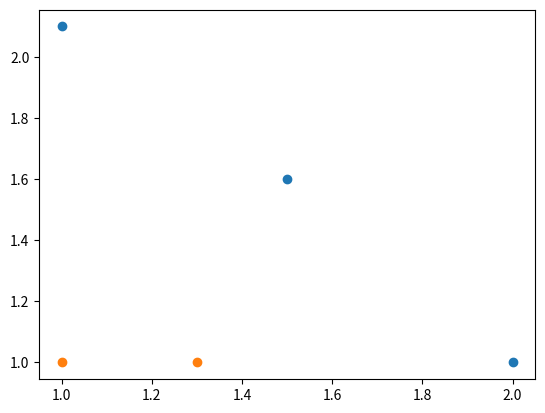

Reproduce this figure in Python.
#!/usr/bin/python
# -*- coding: utf8 -*-


import numpy as np
import matplotlib.pyplot as plt
"""
Author:
    Jack Cui
Blog:
    http://blog.csdn.net/c406495762
Zhihu:
    https://www.zhihu.com/people/Jack--Cui/
Modify:
    2017-10-10
"""
def loadSimpData():
    """
    创建单层决策树的数据集
    Parameters:
        无
    Returns:
        dataMat - 数据矩阵
        classLabels - 数据标签
    """
    datMat = np.matrix([[ 1. ,  2.1],
        [ 1.5,  1.6],
        [ 1.3,  1. ],
        [ 1. ,  1. ],
        [ 2. ,  1. ]])
    classLabels = [1.0, 1.0, -1.0, -1.0, 1.0]
    return datMat,classLabels
def showDataSet(dataMat, labelMat):
    """
    数据可视化
    Parameters:
        dataMat - 数据矩阵
        labelMat - 数据标签
    Returns:
        无
    """
    data_plus = []                                  #正样本
    data_minus = []                                 #负样本
    for i in range(len(dataMat)):
        if labelMat[i] > 0:
            data_plus.append(dataMat[i])
        else:
            data_minus.append(dataMat[i])
    data_plus_np = np.array(data_plus)                                             #转换为numpy矩阵
    data_minus_np = np.array(data_minus)                                         #转换为numpy矩阵
    plt.scatter(np.transpose(data_plus_np)[0], np.transpose(data_plus_np)[1])        #正样本散点图
    plt.scatter(np.transpose(data_minus_np)[0], np.transpose(data_minus_np)[1])     #负样本散点图
    plt.show()

if __name__ == '__main__':
    dataArr,classLabels = loadSimpData()
    showDataSet(dataArr,classLabels)